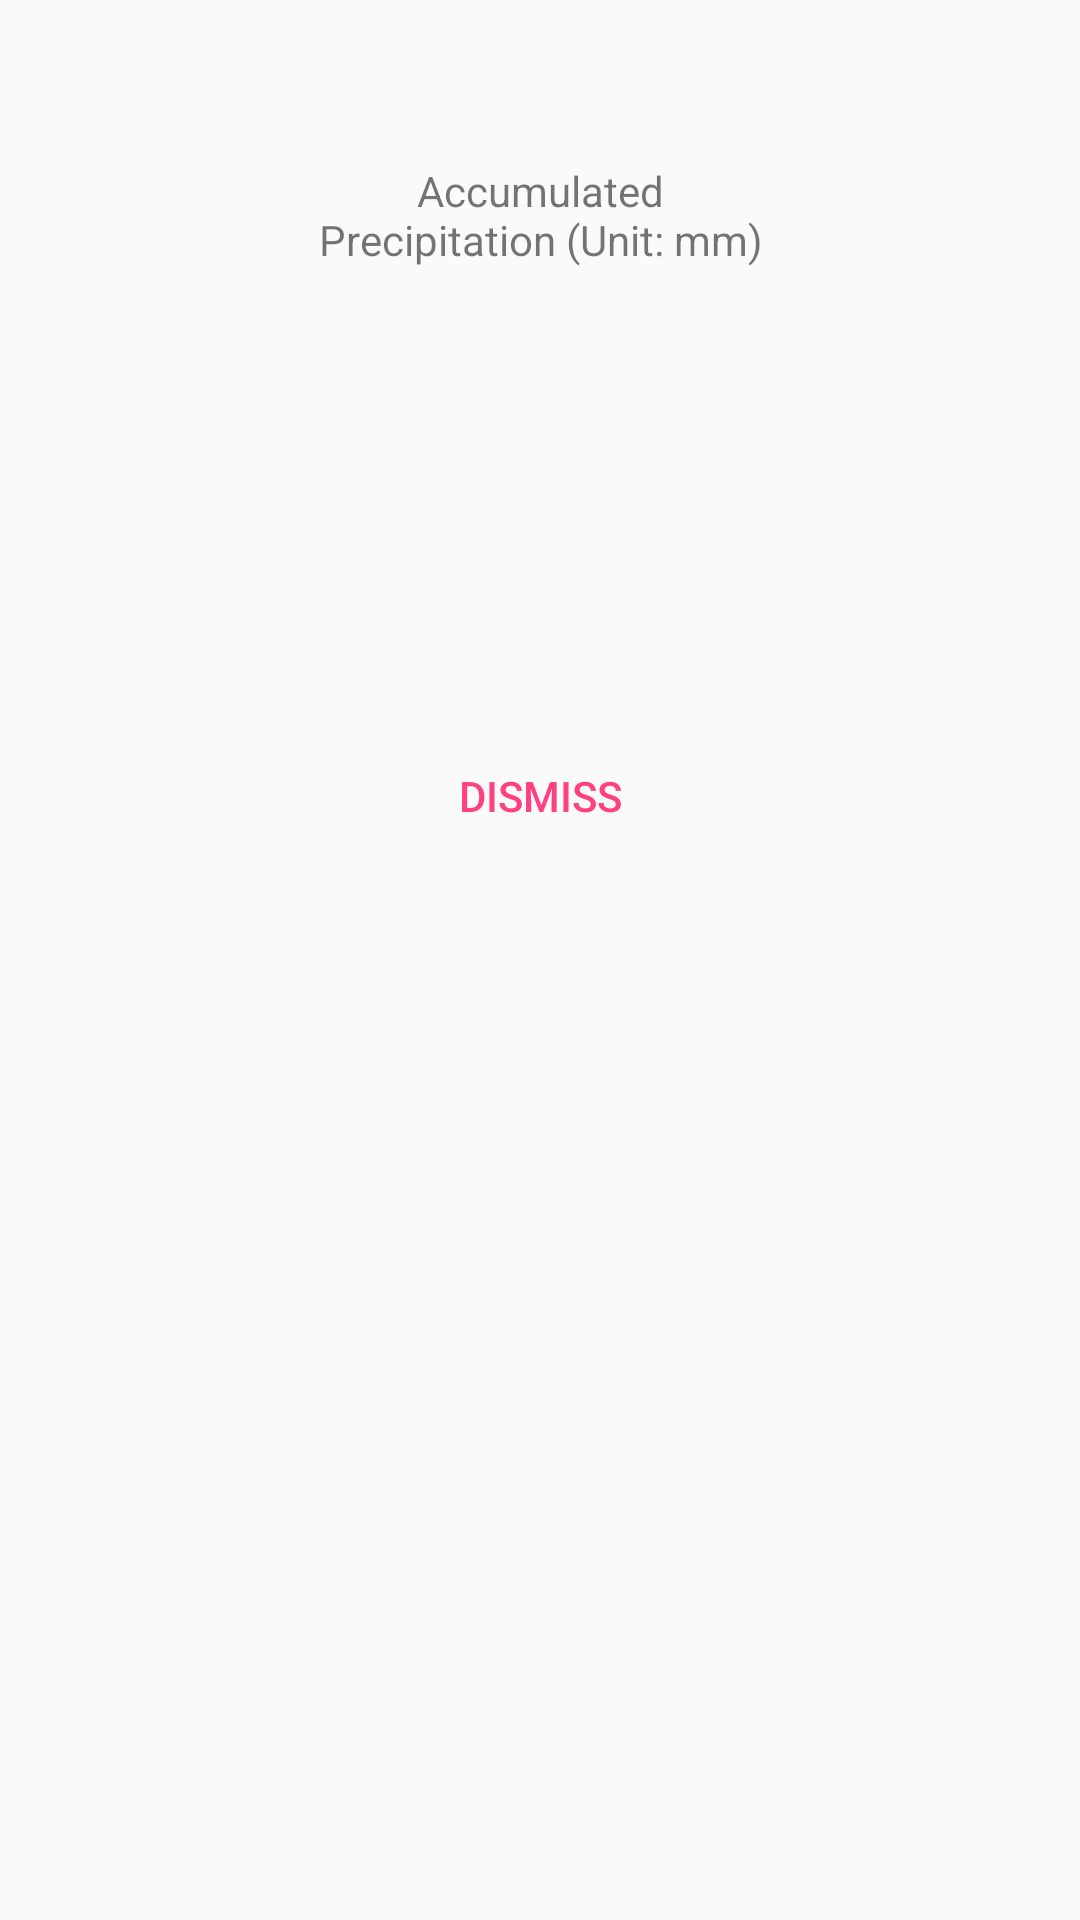

Layout XML and referenced resources for this Android screen:
<!-- AndroidManifest.xml: application theme Theme.Custom -->
<!-- res/layout/dialog_detail.xml -->
<?xml version="1.0" encoding="utf-8"?>
<RelativeLayout xmlns:android="http://schemas.android.com/apk/res/android"
    android:layout_width="wrap_content"
    android:layout_height="wrap_content"
    android:paddingTop="16dp"
    android:paddingLeft="16dp"
    android:paddingRight="16dp">

    <ScrollView
        android:id="@+id/scrollView"
        android:layout_width="wrap_content"
        android:layout_height="wrap_content"
        android:layout_centerHorizontal="true">

        <LinearLayout
            android:layout_width="wrap_content"
            android:layout_height="wrap_content"
            android:orientation="vertical"
            android:gravity="center_horizontal">

            <TextView
                android:id="@+id/tvId"
                android:layout_width="wrap_content"
                android:layout_height="wrap_content" />

            <TextView
                android:id="@+id/tvName"
                android:layout_width="wrap_content"
                android:layout_height="wrap_content" />

            <TextView
                android:layout_width="wrap_content"
                android:layout_height="wrap_content"
                android:text="@string/accumulated_precipitation"
                android:gravity="center_horizontal"/>

            <TextView
                android:id="@+id/tv10min"
                android:layout_width="wrap_content"
                android:layout_height="wrap_content" />

            <TextView
                android:id="@+id/tv1hr"
                android:layout_width="wrap_content"
                android:layout_height="wrap_content" />

            <TextView
                android:id="@+id/tv3hr"
                android:layout_width="wrap_content"
                android:layout_height="wrap_content" />

            <TextView
                android:id="@+id/tv6hr"
                android:layout_width="wrap_content"
                android:layout_height="wrap_content" />

            <TextView
                android:id="@+id/tv12hr"
                android:layout_width="wrap_content"
                android:layout_height="wrap_content" />

            <TextView
                android:id="@+id/tv24hr"
                android:layout_width="wrap_content"
                android:layout_height="wrap_content" />

            <TextView
                android:id="@+id/tvToday"
                android:layout_width="wrap_content"
                android:layout_height="wrap_content" />

            <TextView
                android:id="@+id/tvUpdateTime"
                android:layout_width="wrap_content"
                android:layout_height="wrap_content" />
        </LinearLayout>

    </ScrollView>

    <Button
        android:id="@+id/btnDismiss"
        android:layout_width="wrap_content"
        android:layout_height="wrap_content"
        android:layout_centerHorizontal="true"
        android:background="?attr/selectableItemBackground"
        android:layout_below="@+id/scrollView"
        android:text="@string/dismiss"
        android:textColor="@color/colorAccent" />
</RelativeLayout>
<!-- resources referenced by this layout -->
<resources>
  <color name="colorAccent">#FF4081</color>
  <string name="accumulated_precipitation">Accumulated\nPrecipitation (Unit: mm)</string>
  <string name="dismiss">Dismiss</string>
  <style name="Theme.Custom" parent="Theme.AppCompat.Light">
          <item name="colorPrimary">@color/colorPrimary</item>
          <item name="colorPrimaryDark">@color/colorPrimaryDark</item>
          <item name="colorAccent">@color/colorAccent</item>
          <item name="windowActionBar">false</item>
          <item name="windowNoTitle">true</item>
          <item name="windowActionBarOverlay">true</item>
          <item name="android:windowActionBarOverlay">true</item>
      </style>
  <color name="colorPrimary">#4cb685</color>
  <color name="colorPrimaryDark">#0e8c52</color>
</resources>
